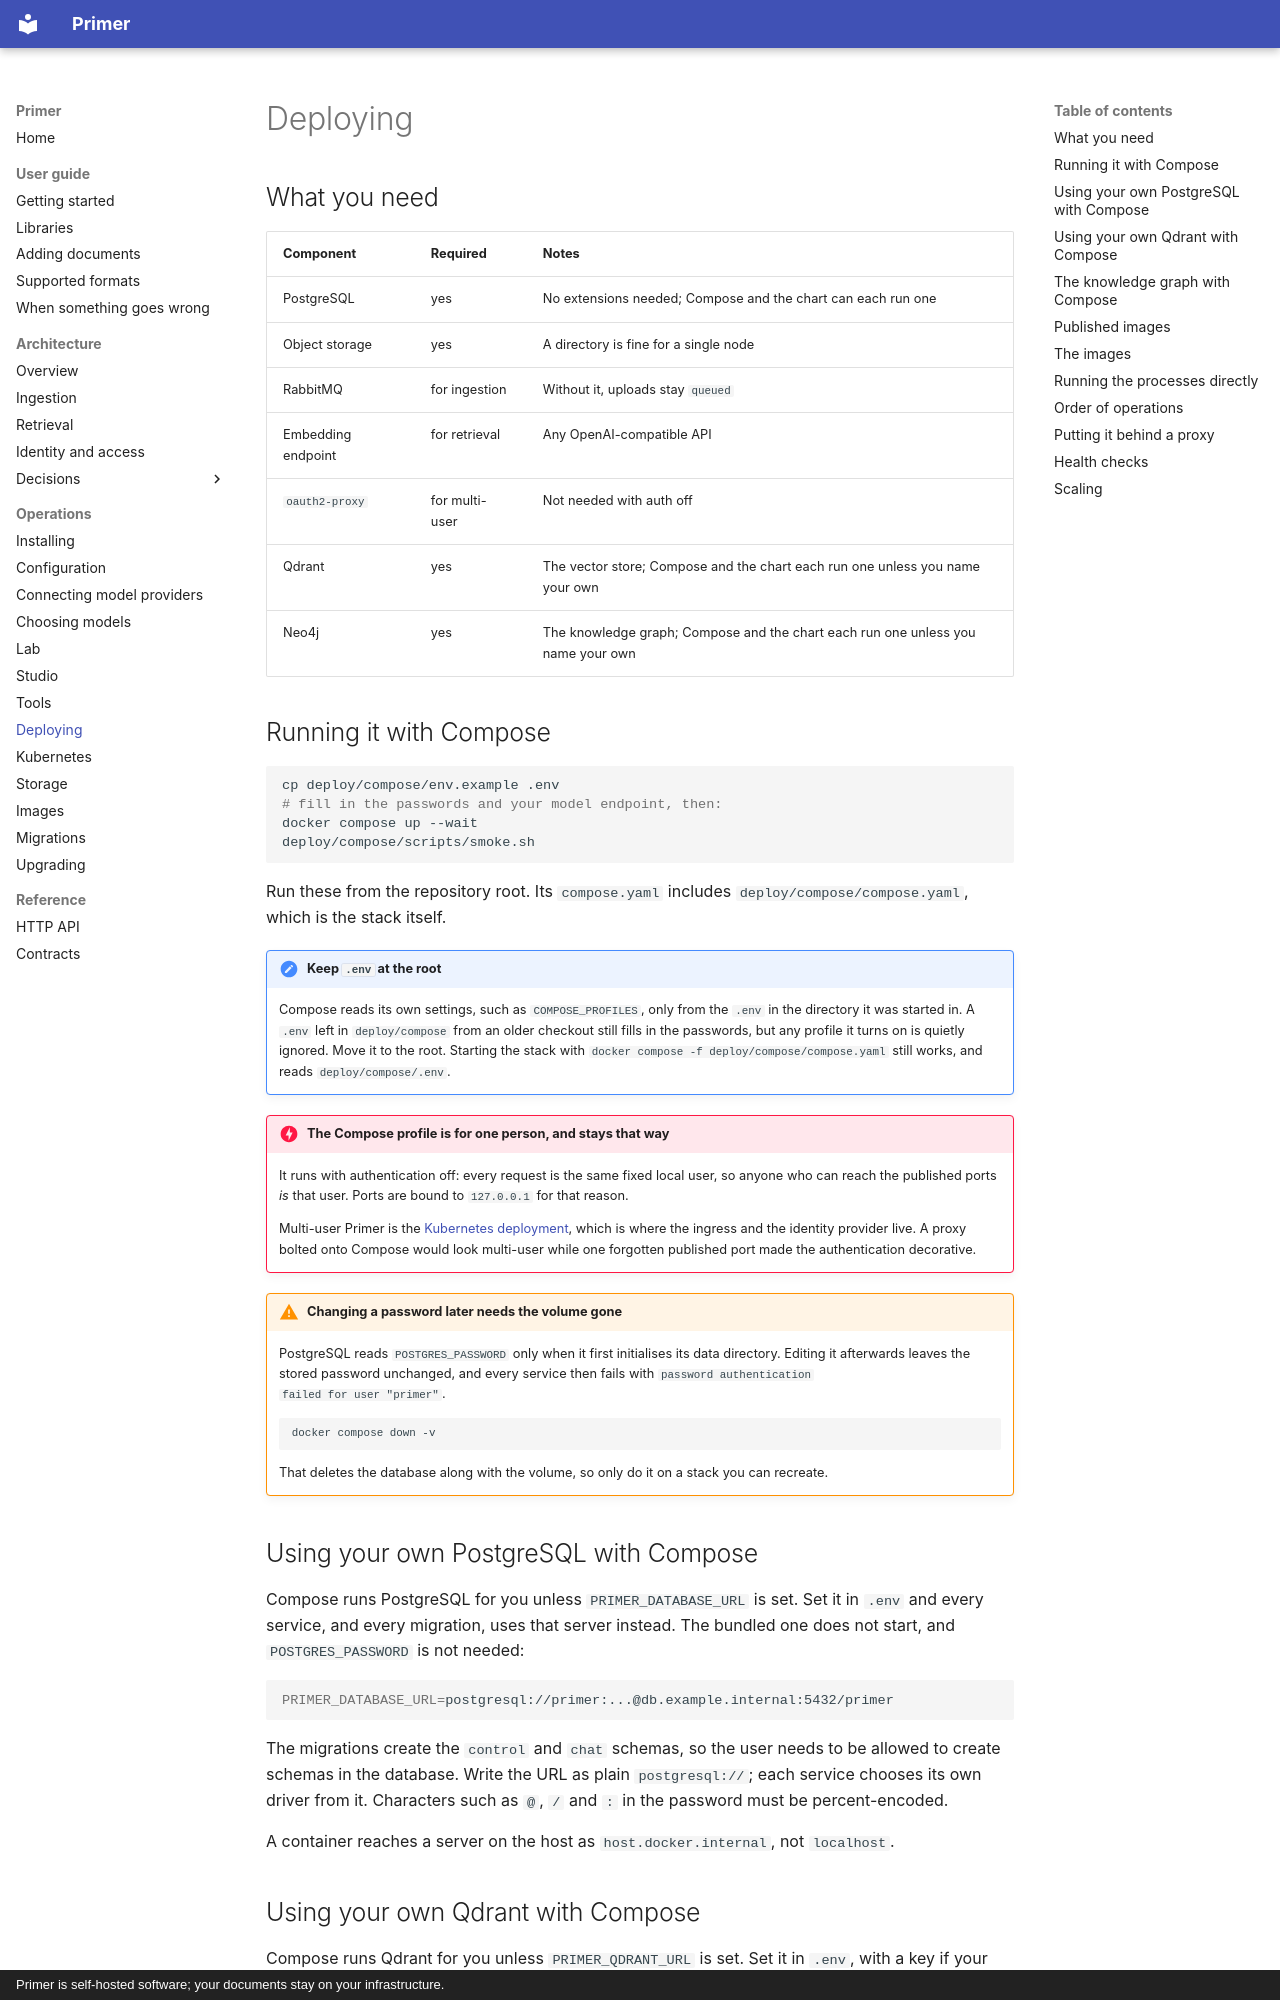

repository: Harville-Labs/Primer · page: operations/deploying/index.html · generator: mkdocs · copyright: Primer is self-hosted software; your documents stay on your infrastructure.

# Deploying

## What you need

| Component | Required | Notes |
| --- | --- | --- |
| PostgreSQL | yes | No extensions needed; Compose and the chart can each run one |
| Object storage | yes | A directory is fine for a single node |
| RabbitMQ | for ingestion | Without it, uploads stay `queued` |
| Embedding endpoint | for retrieval | Any OpenAI-compatible API |
| `oauth2-proxy` | for multi-user | Not needed with auth off |
| Qdrant | yes | The vector store; Compose and the chart each run one unless you name your own |
| Neo4j | yes | The knowledge graph; Compose and the chart each run one unless you name your own |

## Running it with Compose

```bash
cp deploy/compose/env.example .env
# fill in the passwords and your model endpoint, then:
docker compose up --wait
deploy/compose/scripts/smoke.sh
```

Run these from the repository root. Its `compose.yaml` includes
`deploy/compose/compose.yaml`, which is the stack itself.

!!! note "Keep `.env` at the root"
    Compose reads its own settings, such as `COMPOSE_PROFILES`, only from
    the `.env` in the directory it was started in. A `.env` left in
    `deploy/compose` from an older checkout still fills in the passwords,
    but any profile it turns on is quietly ignored. Move it to the root.
    Starting the stack with `docker compose -f deploy/compose/compose.yaml`
    still works, and reads `deploy/compose/.env`.

!!! danger "The Compose profile is for one person, and stays that way"
    It runs with authentication off: every request is the same fixed local
    user, so anyone who can reach the published ports *is* that user. Ports
    are bound to `127.0.0.1` for that reason.

    Multi-user Primer is the [Kubernetes deployment](kubernetes.md), which
    is where the ingress and the identity provider live. A proxy bolted onto
    Compose would look multi-user while one forgotten published port made
    the authentication decorative.

!!! warning "Changing a password later needs the volume gone"
    PostgreSQL reads `POSTGRES_PASSWORD` only when it first initialises its
    data directory. Editing it afterwards leaves the stored password
    unchanged, and every service then fails with `password authentication
    failed for user "primer"`.

    ```bash
    docker compose down -v
    ```

    That deletes the database along with the volume, so only do it on a stack
    you can recreate.

## Using your own PostgreSQL with Compose

Compose runs PostgreSQL for you unless `PRIMER_DATABASE_URL` is set. Set it
in `.env` and every service, and every migration, uses that server instead.
The bundled one does not start, and `POSTGRES_PASSWORD` is not needed:

```bash
PRIMER_DATABASE_URL=postgresql://primer:...@db.example.internal:5432/primer
```

The migrations create the `control` and `chat` schemas, so the user needs
to be allowed to create schemas in the database. Write the URL as plain
`postgresql://`; each service
chooses its own driver from it. Characters such as `@`, `/` and `:` in the
password must be percent-encoded.

A container reaches a server on the host as `host.docker.internal`, not
`localhost`.
